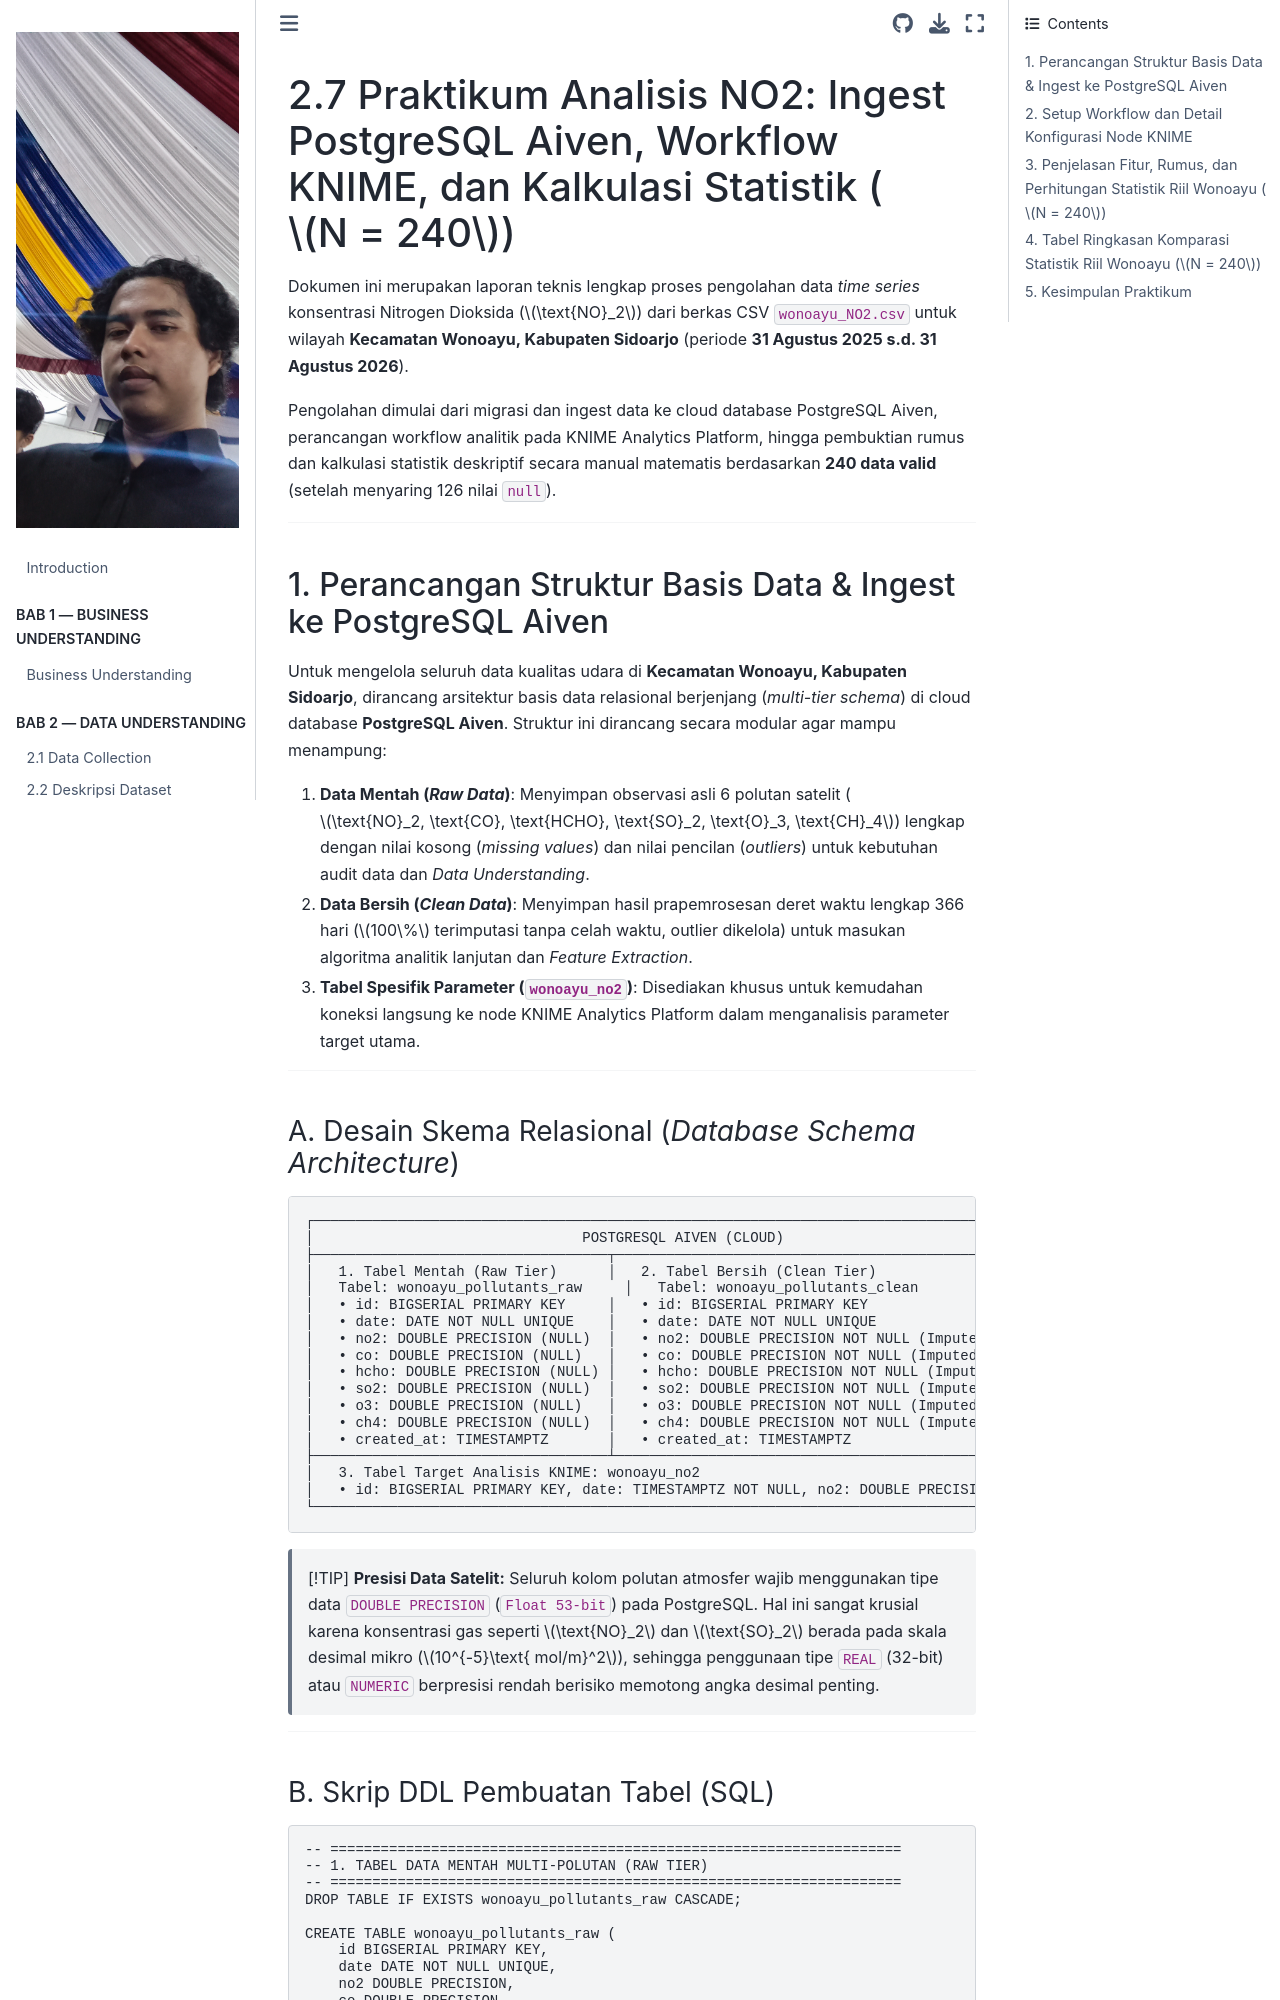

repository: safamaster223/PSD · page: 02_data_understanding/2.7_analisis_no2_aiven_knime.html · generator: jekyll

# 2.7 Praktikum Analisis NO2: Ingest PostgreSQL Aiven, Workflow KNIME, dan Kalkulasi Statistik ($N = 240$)

Dokumen ini merupakan laporan teknis lengkap proses pengolahan data *time series* konsentrasi Nitrogen Dioksida ($\text{NO}_2$) dari berkas CSV `wonoayu_NO2.csv` untuk wilayah **Kecamatan Wonoayu, Kabupaten Sidoarjo** (periode **31 Agustus 2025 s.d. 31 Agustus 2026**). 

Pengolahan dimulai dari migrasi dan ingest data ke cloud database PostgreSQL Aiven, perancangan workflow analitik pada KNIME Analytics Platform, hingga pembuktian rumus dan kalkulasi statistik deskriptif secara manual matematis berdasarkan **240 data valid** (setelah menyaring 126 nilai `null`).

---

## 1. Perancangan Struktur Basis Data & Ingest ke PostgreSQL Aiven

Untuk mengelola seluruh data kualitas udara di **Kecamatan Wonoayu, Kabupaten Sidoarjo**, dirancang arsitektur basis data relasional berjenjang (*multi-tier schema*) di cloud database **PostgreSQL Aiven**. Struktur ini dirancang secara modular agar mampu menampung:
1. **Data Mentah (*Raw Data*)**: Menyimpan observasi asli 6 polutan satelit ($\text{NO}_2, \text{CO}, \text{HCHO}, \text{SO}_2, \text{O}_3, \text{CH}_4$) lengkap dengan nilai kosong (*missing values*) dan nilai pencilan (*outliers*) untuk kebutuhan audit data dan *Data Understanding*.
2. **Data Bersih (*Clean Data*)**: Menyimpan hasil prapemrosesan deret waktu lengkap 366 hari ($100\%$ terimputasi tanpa celah waktu, outlier dikelola) untuk masukan algoritma analitik lanjutan dan *Feature Extraction*.
3. **Tabel Spesifik Parameter (`wonoayu_no2`)**: Disediakan khusus untuk kemudahan koneksi langsung ke node KNIME Analytics Platform dalam menganalisis parameter target utama.

---
